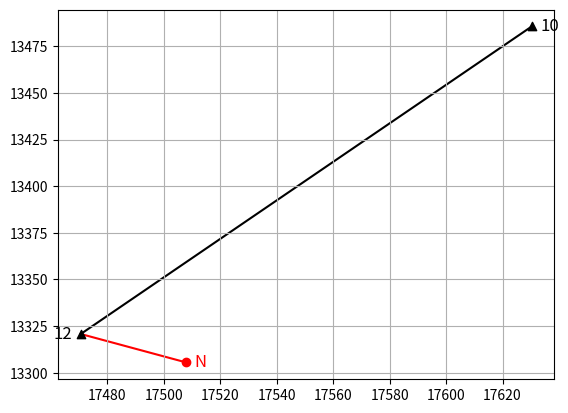

This chart was generated by the following Python code:
import matplotlib.pyplot as plt
import math

ref_name = 10
pos_name = 12
point_name = 'N'
dist_pos_point = 40.408
angle_pos_point = 75.6723
ref_y = 17630.34
ref_x = 13485.64
pos_y = 17470.53
pos_x = 13320.74

points = [[ref_y, ref_x], [pos_y, pos_x]]

def first_t():
    global numerator, denominator, t_pos_ref
    numerator = points[0][0] - points[1][0]
    denominator = points[0][1] - points[1][1]
    pre_calc = math.atan(numerator / denominator)
    t_pos_ref = round(((pre_calc * 200) / math.pi), 4)

def quadrant(t_pos_ref):
    if numerator > 0 and denominator > 0:
        print('Der Winkel geht in den I. Quadranten.')
        return t_pos_ref
    elif numerator > 0 and denominator < 0:
        print('Der Winkel geht in den II. Quadranten.')
        return t_pos_ref + 200
    elif numerator < 0 and denominator < 0:
        print('Der Winkel geht in den III. Quadranten.')
        return t_pos_ref + 200
    elif numerator < 0 and denominator > 0:
        print('Der Winkel geht in den IV. Quadranten.')
        return t_pos_ref + 400

first_t()
t_pos_ref = quadrant(t_pos_ref)

print(f'Der Richtungswinkel t({pos_name}_{ref_name}) beträgt {t_pos_ref} gon.')

def second_t():
    global t_pos_point
    t_pos_point = round(t_pos_ref + float(angle_pos_point), 4)

def check_second_t(t_pos_point):
    if t_pos_point > 400:
        return round((t_pos_point - 400), 4)
    else:
        return t_pos_point

second_t()
t_pos_point = check_second_t(t_pos_point)

print(f'Der Richtungswinkel t({pos_name}_{point_name}) beträgt {t_pos_point} gon.')

def diff_y():
    global difference_y
    pre_calc_1 = t_pos_point * (0.9) # Bogenmaß -> Grad
    pre_calc_2 = pre_calc_1 * (math.pi / 180) # Grad -> Gon
    difference_y = round(dist_pos_point * math.sin(pre_calc_2), 3)
    return difference_y

diff_y()
print(f'Die Y-Differenz des Punktes {point_name} beträgt {difference_y}.')

def diff_x():
    global difference_x
    pre_calc_1 = t_pos_point * (0.9)
    pre_calc_2 = pre_calc_1 * (math.pi / 180)
    difference_x = round(dist_pos_point * math.cos(pre_calc_2), 3)
    return difference_x

diff_x()
print(f'Die X-Differenz des Punktes {point_name} beträgt {difference_x}.')

def distance_control():
    global calc_distance
    calc_distance = round(math.sqrt((difference_y)**2 + (difference_x)**2), 3)

distance_control()
print(f'Die gerechnete Strecke beträgt {calc_distance} m.')

if calc_distance == dist_pos_point:
    print('Kontrolliert: True')
else:
    print('Kontrolliert: False')

def final_coords():
    global y_coord, x_coord
    y_coord = round((pos_y + difference_y), 2)
    x_coord = round((pos_x + difference_x), 2)
    return y_coord, x_coord

final_coords()
print(f'Der Punkt {point_name} hat die Koordinaten ({y_coord} | {x_coord}).')

# Anzeige
plt.plot([pos_y, ref_y], [pos_x, ref_x], color = 'k', linestyle = '-', zorder = -1)
plt.plot([pos_y, y_coord], [pos_x, x_coord], color = 'r', linestyle = '-', zorder = -1)

plt.scatter([pos_y], [pos_x], color = 'k', marker = '^')
plt.text(pos_y - 3, pos_x, f'{pos_name}', fontsize = 12, ha = 'right', va = 'center')

plt.scatter([ref_y], [ref_x], color = 'k', marker = '^')
plt.text(ref_y + 3, ref_x, f'{ref_name}', fontsize = 12, ha = 'left', va = 'center')

plt.scatter([y_coord], [x_coord], color = 'r', marker = 'o')
plt.text(y_coord + 3, x_coord, f'{point_name}', color = 'r', fontsize = 12, ha = 'left', va = 'center')

plt.grid()
plt.show()
